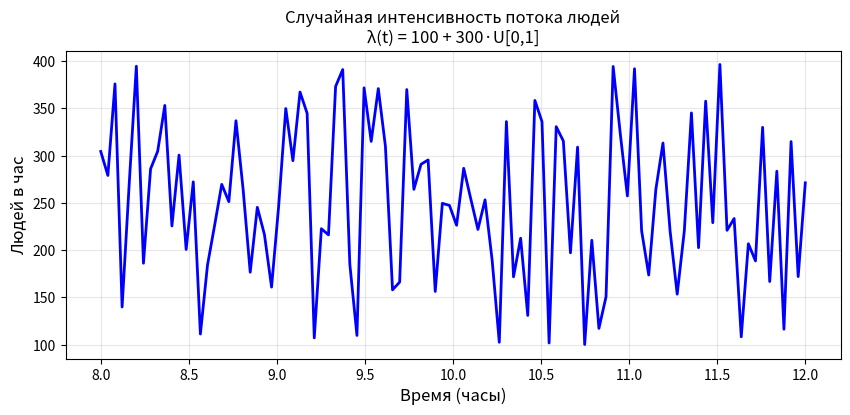

The matplotlib source for this figure:
import numpy as np
import matplotlib.pyplot as plt

def generate_arrival_rate(t_start, t_end, min_rate=50, max_rate=200):
    """
    Генерация случайной интенсивности потока людей по времени.

    Формула:
    λ(t) = min_rate + (max_rate - min_rate) * U[0,1]
    где U[0,1] - равномерное распределение

    Параметры:
    t_start, t_end - временной интервал (часы)
    min_rate - минимальная интенсивность (чел/час)
    max_rate - максимальная интенсивность (чел/час)
    """
    time_intervals = np.linspace(t_start, t_end, 100)
    rates = min_rate + (max_rate - min_rate) * np.random.rand(100)
    return time_intervals, rates

# Пример вызова для интервала 8:00-12:00
time_points, arrival_rates = generate_arrival_rate(
    t_start=8.0,  # 8:00 в десятичном формате
    t_end=12.0,    # 12:00
    min_rate=100,
    max_rate=400
)

# Визуализация
plt.figure(figsize=(10, 4))
plt.plot(time_points, arrival_rates, 'b-', linewidth=2)
plt.title("Случайная интенсивность потока людей\nλ(t) = 100 + 300·U[0,1]")
plt.xlabel("Время (часы)", fontsize=12)
plt.ylabel("Людей в час", fontsize=12)
plt.grid(True, alpha=0.3)
plt.xticks(np.arange(8, 12.5, 0.5))
plt.yticks(np.arange(100, 450, 50))
plt.show()